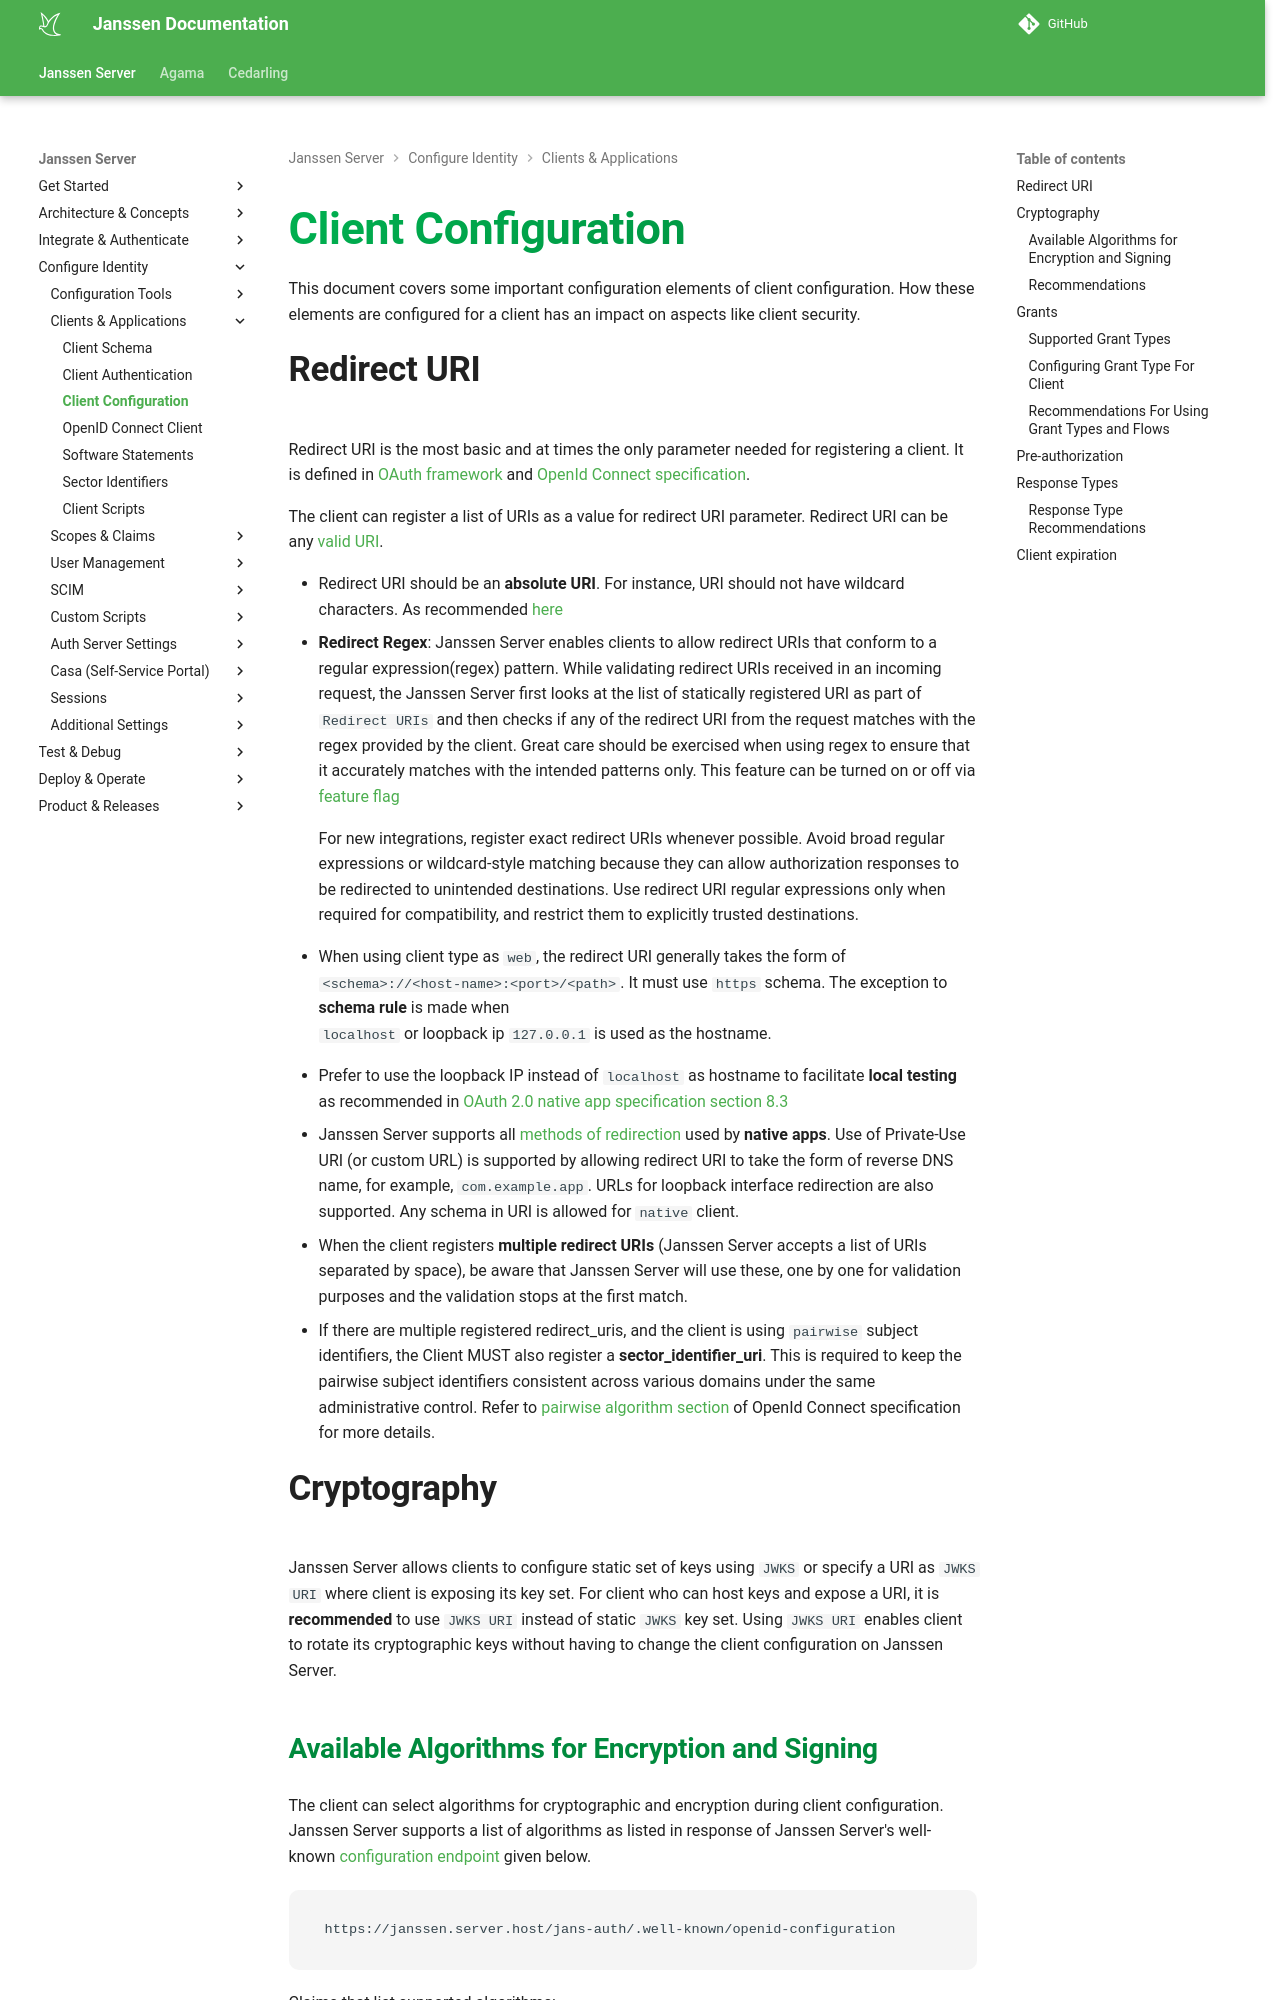

repository: JanssenProject/jans · page: head/janssen-server/auth-server/client-management/client-configuration/index.html · generator: mkdocs

---
tags:
- administration
- client
- configuration
---

# Client Configuration

This document covers some important configuration elements of client configuration. How these elements are configured
for a client has an impact on aspects like client security.

## Redirect URI

Redirect URI is the most basic and at times the only parameter needed for registering a client. It is defined in [OAuth
framework](https://datatracker.ietf.org/doc/html/rfc6749#section-4.1.1) and
[OpenId Connect specification](https://openid.net/specs/openid-connect-core-1_0.html#ClientAuthentication).

The client can register a list of URIs as a value for redirect URI parameter. Redirect URI can be any
[valid URI](https://www.ietf.org/rfc/rfc2396.txt).

- Redirect URI should be an **absolute URI**. For instance, URI should not have wildcard characters. As recommended
  [here](https://www.rfc-editor.org/rfc/rfc6749#section-3.1.2)
- **Redirect Regex**: Janssen Server enables clients to allow redirect URIs that conform to a regular expression(regex)
  pattern. While validating redirect URIs received in an incoming request, the Janssen Server first looks at the list
  of statically registered URI as part of `Redirect URIs` and then checks if any of the redirect URI from the request
  matches with the regex provided by the client. Great care should be exercised when using regex to ensure that it
  accurately matches with the intended patterns only. This feature can be turned on or off via
  [feature flag](../../reference/json/feature-flags/janssenauthserver-feature-flags.md)

    For new integrations, register exact redirect URIs whenever possible.
    Avoid broad regular expressions or wildcard-style matching because
    they can allow authorization responses to be redirected to unintended
    destinations. Use redirect URI regular expressions only when required
    for compatibility, and restrict them to explicitly trusted destinations.

- When using client type as `web`, the redirect URI generally takes the form of `<schema>://<host-name>:<port>/<path>`.
  It must use `https` schema. The exception to **schema rule** is made when  
  `localhost` or loopback ip `127.0.0.1` is used as the hostname. 
- Prefer to use the loopback IP instead of `localhost` as hostname to facilitate **local testing** as
  recommended in [OAuth 2.0 native app specification section 8.3](https://www.rfc-editor.org/rfc/rfc8252#section-8.3)
- Janssen Server supports all [methods of redirection](https://datatracker.ietf.org/doc/html/rfc8252#section-7) used by
  **native apps**. Use of Private-Use URI (or custom URL) is
  supported by allowing redirect URI to take the form of reverse DNS name, for example, ` com.example.app`. URLs for
  loopback interface redirection are also supported. Any schema in URI is allowed for `native` client.
- When the client registers **multiple redirect URIs** (Janssen Server accepts a list of URIs separated by space), be aware
  that Janssen Server will use these, one by one for validation purposes and the validation stops at the first match.
- If there are multiple registered redirect_uris, and the client is using `pairwise` subject
  identifiers, the Client MUST also register a **sector_identifier_uri**. This is required to keep the pairwise subject
  identifiers consistent across various domains under the same administrative control. Refer to [pairwise algorithm
  section](https://openid.net/specs/openid-connect-core-1_0.html#PairwiseAlg) of OpenId Connect specification for more
  details.

## Cryptography

Janssen Server allows clients to configure static set of keys using `JWKS` or specify a URI as `JWKS URI` where client
is exposing its key set. For client who can host keys and expose a URI, it is **recommended** to use `JWKS URI` instead of
static `JWKS` key set. Using `JWKS URI` enables client to rotate its cryptographic keys without having to change the
client configuration on Janssen Server.
